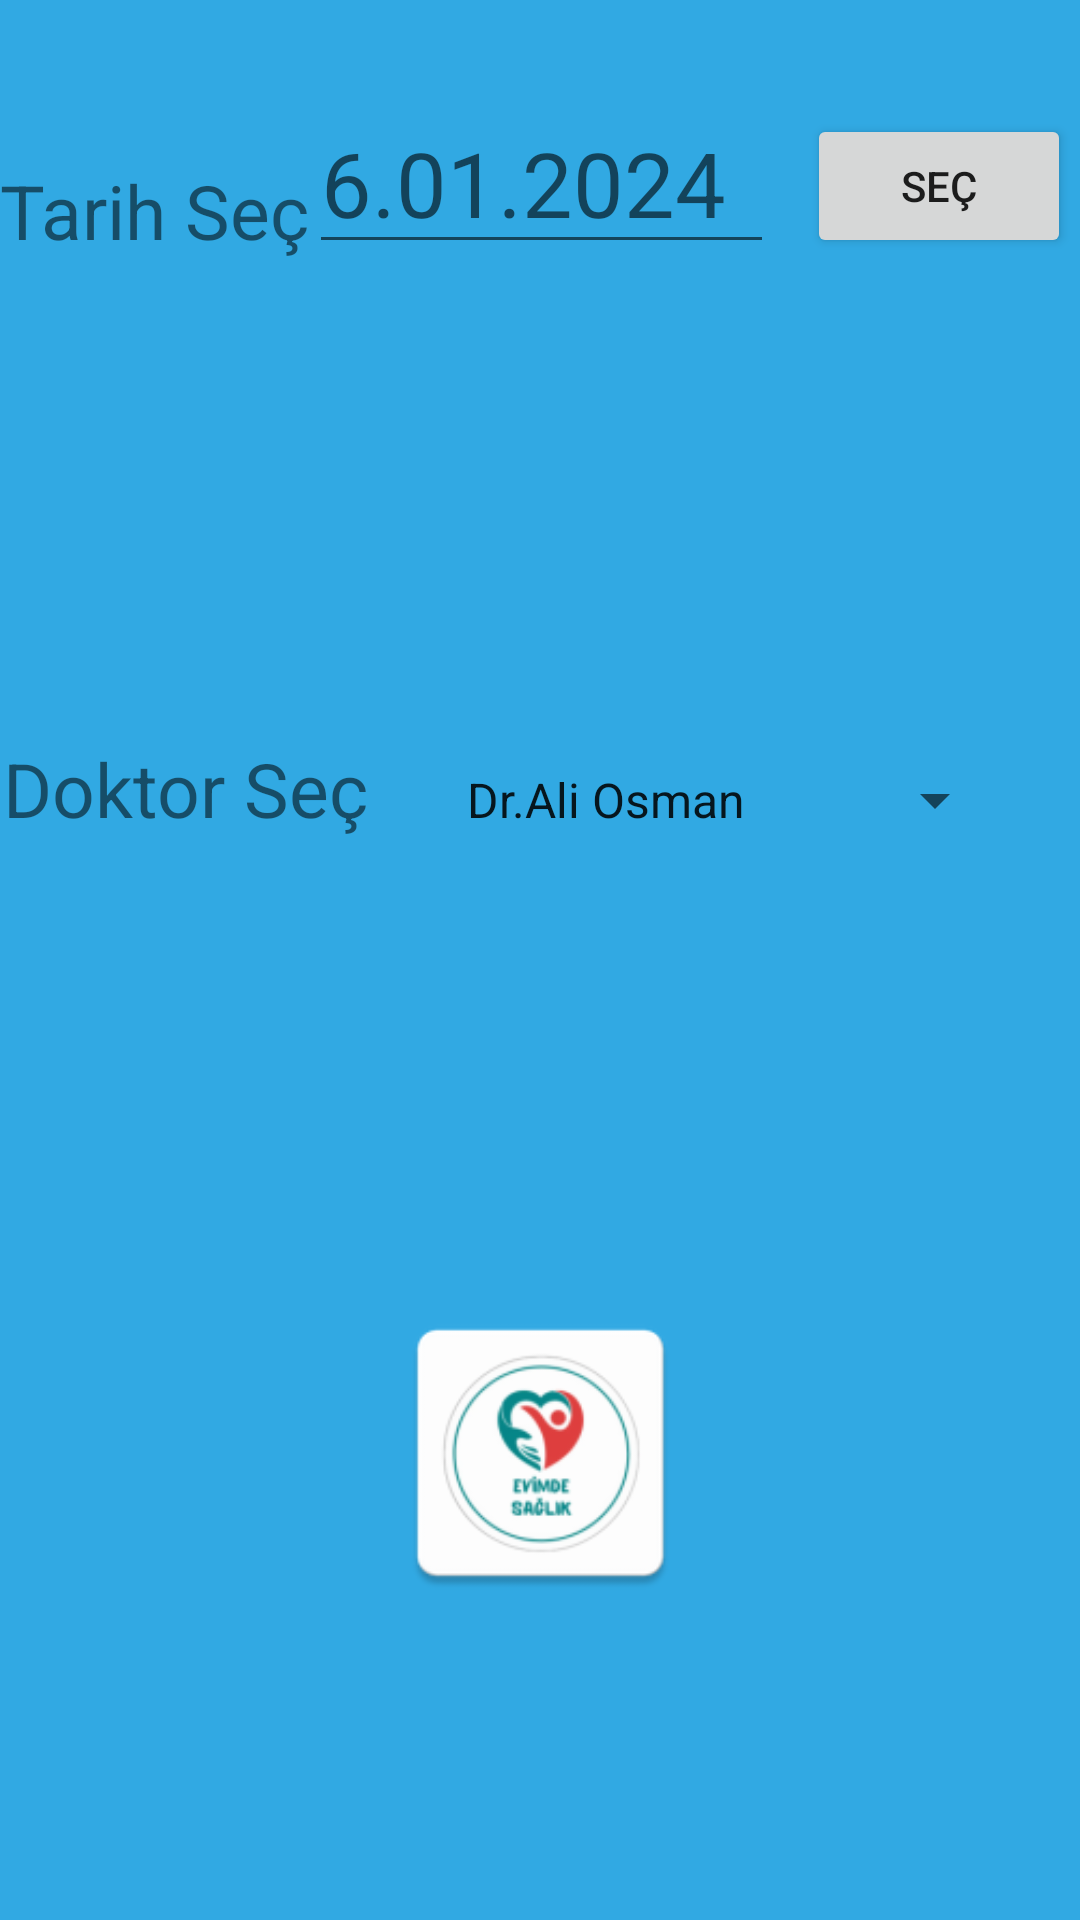

Layout XML and referenced resources for this Android screen:
<!-- AndroidManifest.xml: application theme Theme.Evdesaglik -->
<!-- res/layout/fragment_hospital.xml -->
<?xml version="1.0" encoding="utf-8"?>
<androidx.constraintlayout.widget.ConstraintLayout xmlns:android="http://schemas.android.com/apk/res/android"
    xmlns:app="http://schemas.android.com/apk/res-auto"
    xmlns:tools="http://schemas.android.com/tools"
    android:layout_width="match_parent"
    android:layout_height="match_parent"
    android:background="#31A9E3"
    tools:context=".ui.dashboard.fragments.HospitalFragment">

    <Button
        android:id="@+id/datePicker"
        android:layout_width="wrap_content"
        android:layout_height="wrap_content"
        android:layout_marginTop="38dp"
        android:layout_marginEnd="3dp"
        android:text="SEÇ"
        app:layout_constraintEnd_toEndOf="parent"
        app:layout_constraintStart_toEndOf="@+id/editText"
        app:layout_constraintTop_toTopOf="parent"
        tools:ignore="MissingConstraints"></Button>

    <TextView
        android:id="@+id/textView"
        android:layout_width="wrap_content"
        android:layout_height="wrap_content"
        android:text="Tarih Seç"
        android:textSize="25dp"

        app:layout_constraintBaseline_toBaselineOf="@+id/editText"
        app:layout_constraintEnd_toStartOf="@+id/editText"
        app:layout_constraintStart_toStartOf="parent"
        tools:ignore="MissingConstraints"></TextView>

    <EditText
        android:id="@+id/editText"
        android:layout_width="0dp"
        android:layout_height="50dp"
        android:layout_marginEnd="11dp"
        android:hint="6.01.2024"
        android:textSize="30dp"
        app:layout_constraintEnd_toStartOf="@+id/datePicker"
        app:layout_constraintStart_toEndOf="@+id/textView"
        app:layout_constraintTop_toTopOf="@+id/datePicker"
        tools:ignore="MissingConstraints"></EditText>

    <Spinner
        android:id="@+id/spinner"
        android:layout_width="wrap_content"
        android:layout_height="wrap_content"
        android:layout_centerInParent="true"
        android:entries="@array/choices"
        android:minHeight="48dp"
        app:layout_constraintBaseline_toBaselineOf="@+id/textView2"
        app:layout_constraintEnd_toEndOf="parent"
        app:layout_constraintStart_toEndOf="@+id/textView2"
        tools:ignore="MissingConstraints" />

    <TextView
        android:id="@+id/textView2"
        android:layout_width="wrap_content"
        android:layout_height="wrap_content"
        android:layout_marginStart="1dp"
        android:layout_marginTop="246dp"
        android:layout_marginBottom="153dp"
        android:text="Doktor Seç"
        android:textSize="25dp"
        app:layout_constraintBottom_toTopOf="@+id/imageView"
        app:layout_constraintStart_toStartOf="parent"
        app:layout_constraintTop_toTopOf="parent"
        tools:ignore="MissingConstraints"></TextView>

    <ImageView
        android:id="@+id/imageView"
        android:layout_width="175dp"
        android:layout_height="0dp"
        android:layout_marginBottom="104dp"
        android:src="@mipmap/ic_launcher"
        app:layout_constraintBottom_toBottomOf="parent"
        app:layout_constraintEnd_toEndOf="parent"
        app:layout_constraintStart_toStartOf="parent"
        app:layout_constraintTop_toBottomOf="@+id/textView2" />

</androidx.constraintlayout.widget.ConstraintLayout>
<!-- resources referenced by this layout -->
<resources>
  <string-array name="choices">
          <item>Dr.Ali Osman</item>
          <item>Dr.Salih Karakaşlı</item>
          <item>Dr.Ogün Hoşgör</item>
          
      </string-array>
  <!-- mipmap ic_launcher: webp bitmap (mipmap-hdpi, 2584 bytes) -->
  <style name="Theme.Evdesaglik" parent="Theme.MaterialComponents.Light.NoActionBar">
          
          <item name="colorPrimary">#55C724</item>
          <item name="colorPrimaryVariant">#DEDEDE</item>
          <item name="colorOnPrimary">@color/white</item>
          
          <item name="colorSecondary">@color/teal_200</item>
          <item name="colorSecondaryVariant">@color/teal_700</item>
          <item name="colorOnSecondary">@color/black</item>
          
          <item name="android:statusBarColor">?attr/colorPrimaryVariant</item>
          
      </style>
  <!-- not gathered from this repository: default colours our renderer supplied (Android Studio template values) -->
  <color name="teal_200">#FF03DAC5</color>
  <color name="teal_700">#FF018786</color>
  <color name="black">#FF000000</color>
  <color name="white">#FFFFFFFF</color>
</resources>
